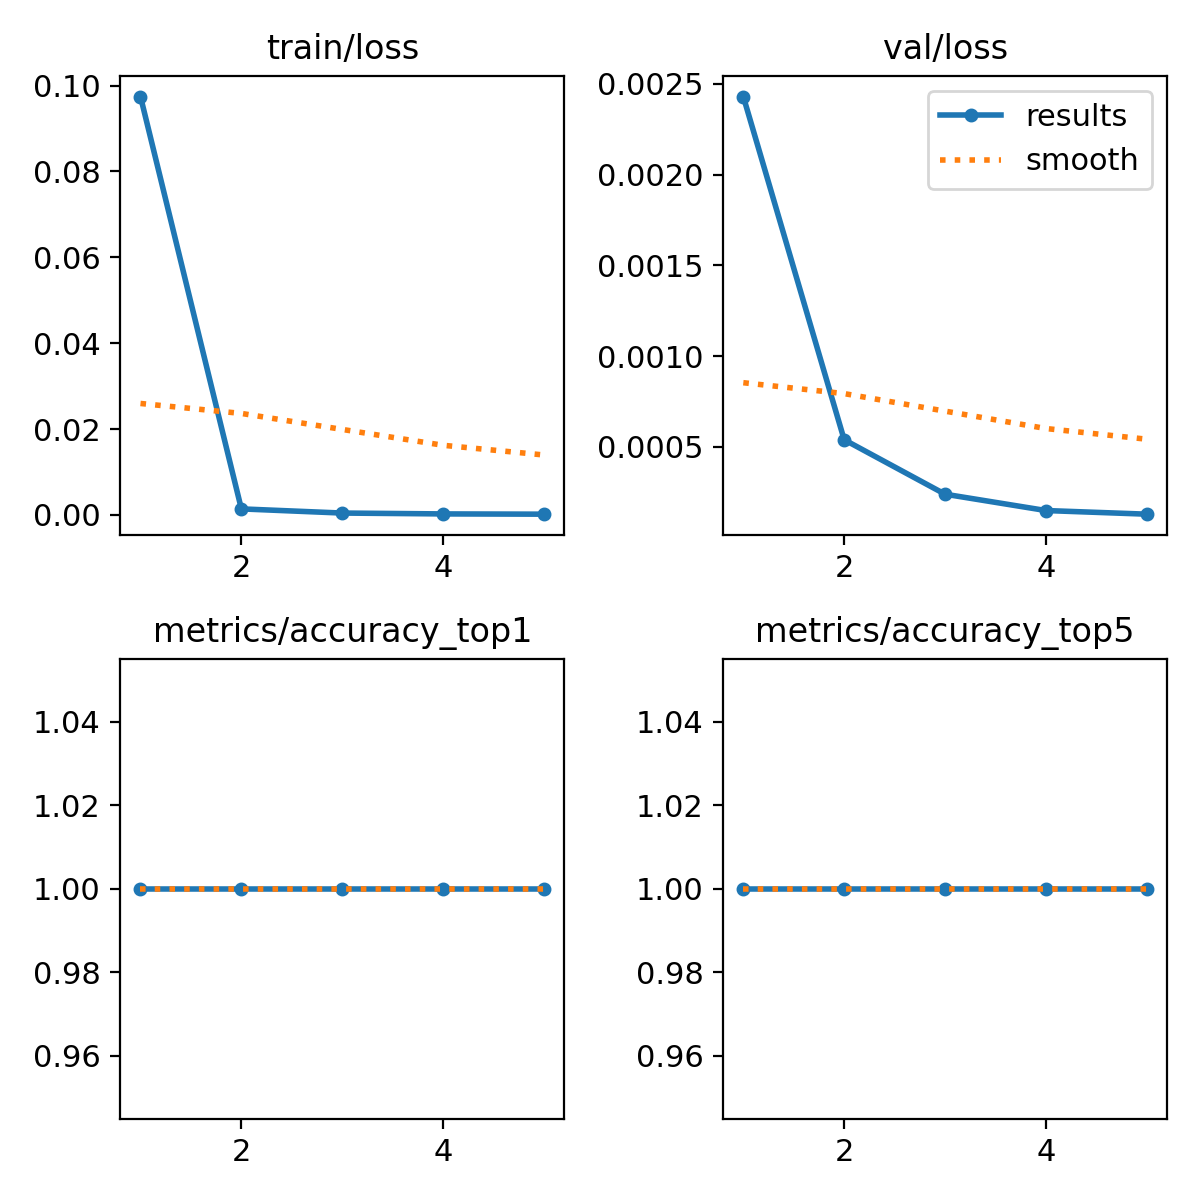

The data file committed next to this chart (first rows):
epoch, time, train/loss, metrics/accuracy_top1, metrics/accuracy_top5, val/loss, lr/pg0, lr/pg1, lr/pg2
1, 111.5, 0.09744, 1, 1, 0.00243, 0.0002371, 0.0002371, 0.0002371
2, 223.2, 0.00139, 1, 1, 0.00054, 0.000381, 0.000381, 0.000381
3, 340.9, 0.00042, 1, 1, 0.00024, 0.0004307, 0.0004307, 0.0004307
4, 451.8, 0.00022, 1, 1, 0.00015, 0.0002899, 0.0002899, 0.0002899
5, 562, 0.00016, 1, 1, 0.00013, 0.0001485, 0.0001485, 0.0001485
